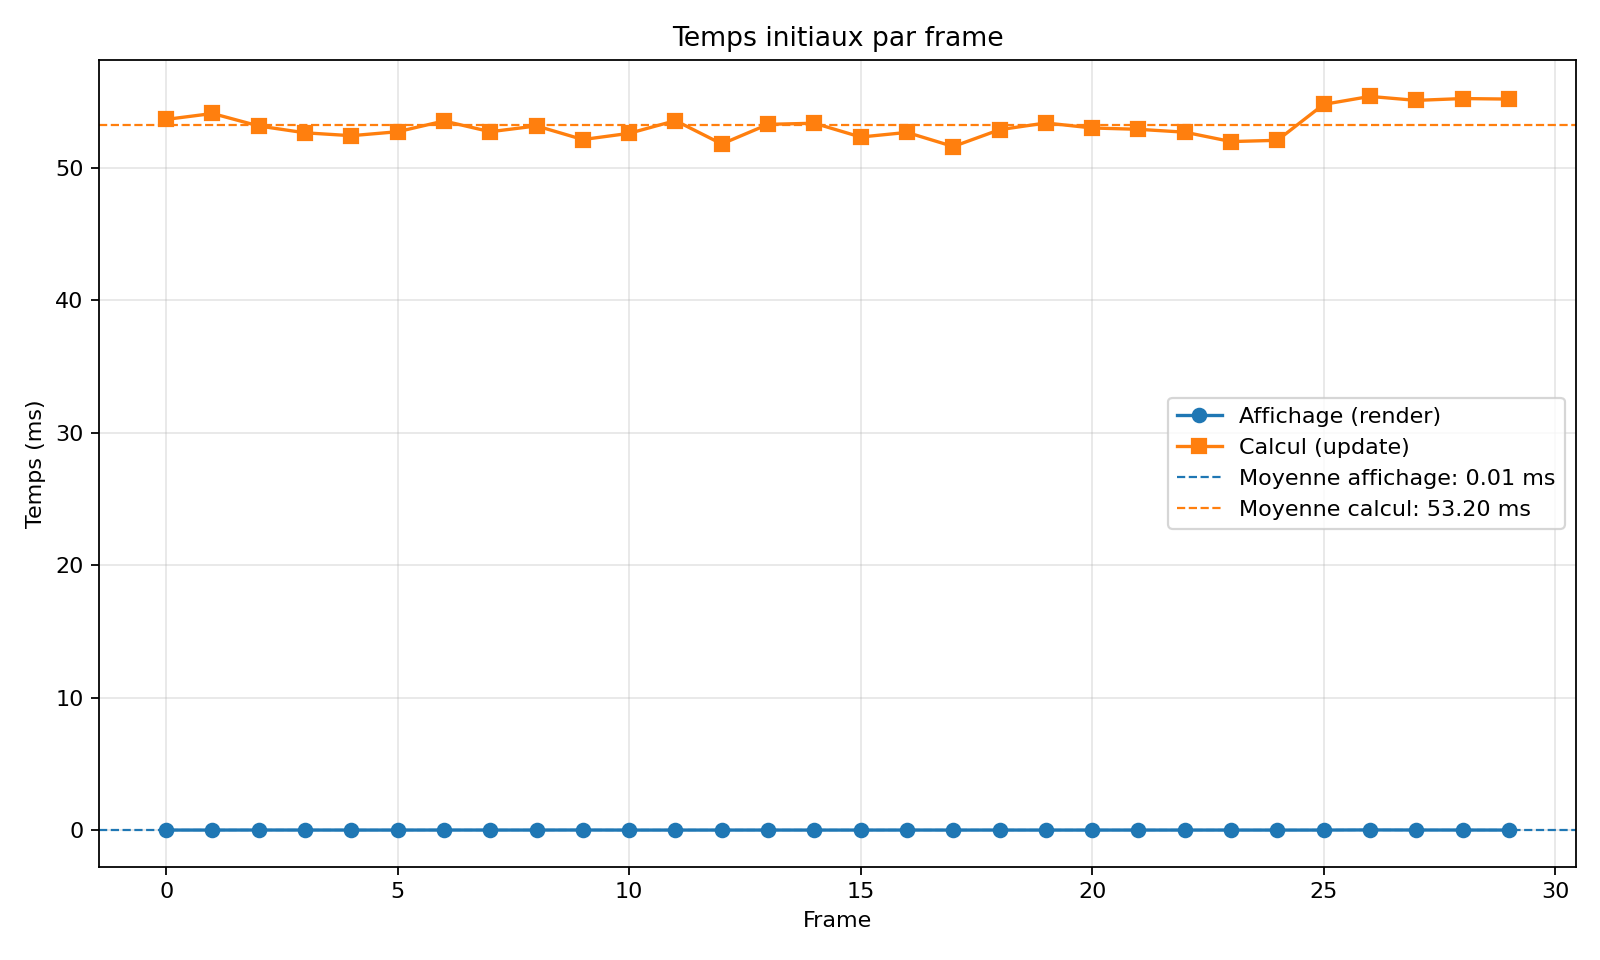

Values plotted in this chart, from the file beside it:
frame, render_ms, update_ms, total_ms, mode
0, 0.005208, 53.65, 53.66, headless
1, 0.005708, 54.1, 54.1, headless
2, 0.008042, 53.15, 53.16, headless
3, 0.006084, 52.64, 52.64, headless
4, 0.005583, 52.42, 52.43, headless
5, 0.005416, 52.72, 52.73, headless
6, 0.006958, 53.53, 53.54, headless
7, 0.006625, 52.72, 52.73, headless
8, 0.006541, 53.16, 53.16, headless
9, 0.008833, 52.13, 52.14, headless
10, 0.004542, 52.6, 52.6, headless
11, 0.005417, 53.56, 53.56, headless
12, 0.005375, 51.8, 51.8, headless
13, 0.005625, 53.28, 53.28, headless
14, 0.005167, 53.36, 53.37, headless
15, 0.005, 52.32, 52.32, headless
16, 0.006292, 52.67, 52.67, headless
17, 0.005292, 51.6, 51.61, headless
18, 0.006166, 52.87, 52.88, headless
19, 0.004458, 53.38, 53.39, headless
20, 0.005208, 53, 53.01, headless
21, 0.005542, 52.9, 52.91, headless
22, 0.005084, 52.69, 52.69, headless
23, 0.005583, 51.98, 51.98, headless
24, 0.004834, 52.07, 52.08, headless
25, 0.005458, 54.78, 54.79, headless
26, 0.01425, 55.39, 55.4, headless
27, 0.008833, 55.09, 55.09, headless
28, 0.00725, 55.22, 55.23, headless
29, 0.004625, 55.18, 55.19, headless
